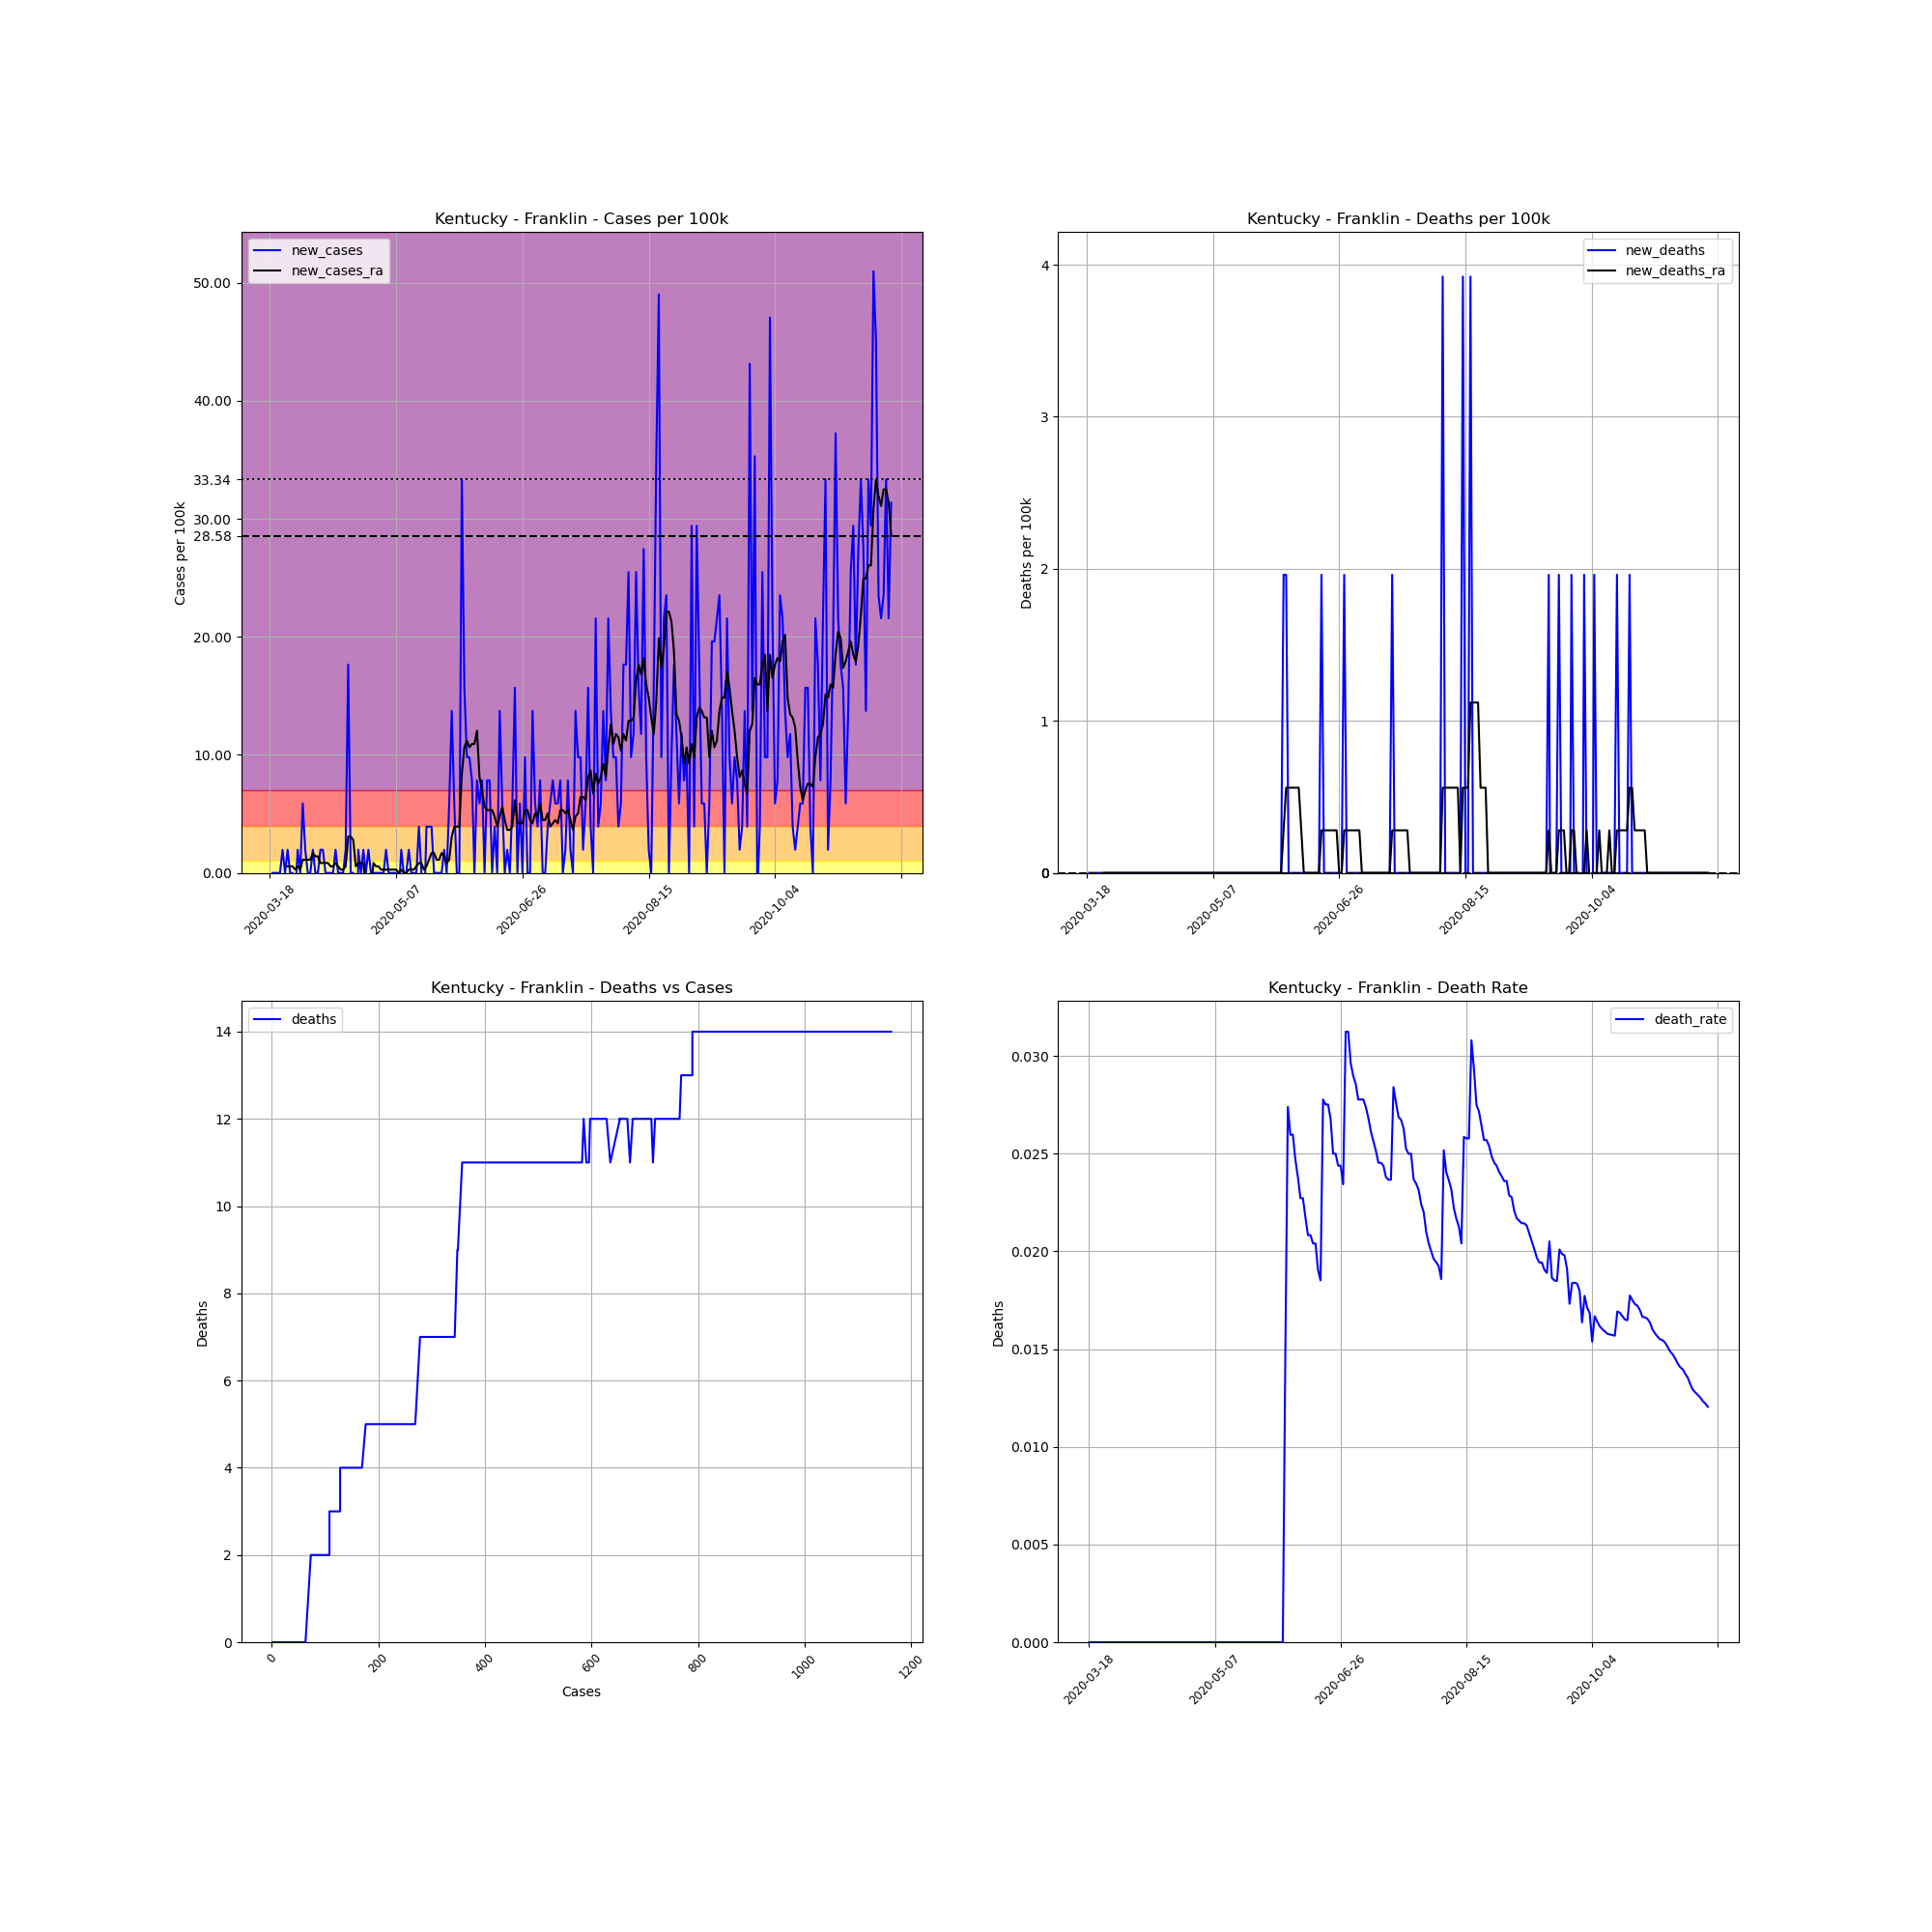

The data file committed next to this chart (first rows):
, date, county, state, fips, cases, deaths, COUNTY, STNAME, CTYNAME, POPESTIMATE2019, cases_per_100k, deaths_per_100k, death_rate, new_cases, new_deaths, new_cases_ra, new_deaths_ra
143994, 2020-03-18, Franklin, Kentucky, 21073, 1, 0, 73, Kentucky, Franklin, 50991, 1.961, 0.0, 0.0, , , , 
143995, 2020-03-19, Franklin, Kentucky, 21073, 1, 0, 73, Kentucky, Franklin, 50991, 1.961, 0.0, 0.0, 0.0, 0.0, , 
143996, 2020-03-20, Franklin, Kentucky, 21073, 1, 0, 73, Kentucky, Franklin, 50991, 1.961, 0.0, 0.0, 0.0, 0.0, , 
143997, 2020-03-21, Franklin, Kentucky, 21073, 1, 0, 73, Kentucky, Franklin, 50991, 1.961, 0.0, 0.0, 0.0, 0.0, , 
143998, 2020-03-22, Franklin, Kentucky, 21073, 1, 0, 73, Kentucky, Franklin, 50991, 1.961, 0.0, 0.0, 0.0, 0.0, , 
143999, 2020-03-23, Franklin, Kentucky, 21073, 2, 0, 73, Kentucky, Franklin, 50991, 3.922, 0.0, 0.0, 1.961, 0.0, , 
144000, 2020-03-24, Franklin, Kentucky, 21073, 2, 0, 73, Kentucky, Franklin, 50991, 3.922, 0.0, 0.0, 0.0, 0.0, , 
144001, 2020-03-25, Franklin, Kentucky, 21073, 3, 0, 73, Kentucky, Franklin, 50991, 5.883, 0.0, 0.0, 1.961, 0.0, 0.5603, 0.0
144002, 2020-03-26, Franklin, Kentucky, 21073, 3, 0, 73, Kentucky, Franklin, 50991, 5.883, 0.0, 0.0, 0.0, 0.0, 0.5603, 0.0
144003, 2020-03-27, Franklin, Kentucky, 21073, 3, 0, 73, Kentucky, Franklin, 50991, 5.883, 0.0, 0.0, 0.0, 0.0, 0.5603, 0.0
144004, 2020-03-28, Franklin, Kentucky, 21073, 2, 0, 73, Kentucky, Franklin, 50991, 3.922, 0.0, 0.0, -1.961, 0.0, 0.2802, 0.0
144005, 2020-03-29, Franklin, Kentucky, 21073, 3, 0, 73, Kentucky, Franklin, 50991, 5.883, 0.0, 0.0, 1.961, 0.0, 0.5603, 0.0
144006, 2020-03-30, Franklin, Kentucky, 21073, 3, 0, 73, Kentucky, Franklin, 50991, 5.883, 0.0, 0.0, 0.0, 0.0, 0.2802, 0.0
144007, 2020-03-31, Franklin, Kentucky, 21073, 6, 0, 73, Kentucky, Franklin, 50991, 11.77, 0.0, 0.0, 5.883, 0.0, 1.121, 0.0
144008, 2020-04-01, Franklin, Kentucky, 21073, 7, 0, 73, Kentucky, Franklin, 50991, 13.73, 0.0, 0.0, 1.961, 0.0, 1.121, 0.0
144009, 2020-04-02, Franklin, Kentucky, 21073, 7, 0, 73, Kentucky, Franklin, 50991, 13.73, 0.0, 0.0, 0.0, 0.0, 1.121, 0.0
144010, 2020-04-03, Franklin, Kentucky, 21073, 7, 0, 73, Kentucky, Franklin, 50991, 13.73, 0.0, 0.0, 0.0, 0.0, 1.121, 0.0
144011, 2020-04-04, Franklin, Kentucky, 21073, 8, 0, 73, Kentucky, Franklin, 50991, 15.69, 0.0, 0.0, 1.961, 0.0, 1.681, 0.0
144012, 2020-04-05, Franklin, Kentucky, 21073, 8, 0, 73, Kentucky, Franklin, 50991, 15.69, 0.0, 0.0, 0.0, 0.0, 1.401, 0.0
144013, 2020-04-06, Franklin, Kentucky, 21073, 8, 0, 73, Kentucky, Franklin, 50991, 15.69, 0.0, 0.0, 0.0, 0.0, 1.401, 0.0
144014, 2020-04-07, Franklin, Kentucky, 21073, 9, 0, 73, Kentucky, Franklin, 50991, 17.65, 0.0, 0.0, 1.961, 0.0, 0.8405, 0.0
144015, 2020-04-08, Franklin, Kentucky, 21073, 10, 0, 73, Kentucky, Franklin, 50991, 19.61, 0.0, 0.0, 1.961, 0.0, 0.8405, 0.0
144016, 2020-04-09, Franklin, Kentucky, 21073, 10, 0, 73, Kentucky, Franklin, 50991, 19.61, 0.0, 0.0, 0.0, 0.0, 0.8405, 0.0
144017, 2020-04-10, Franklin, Kentucky, 21073, 10, 0, 73, Kentucky, Franklin, 50991, 19.61, 0.0, 0.0, 0.0, 0.0, 0.8405, 0.0
144018, 2020-04-11, Franklin, Kentucky, 21073, 10, 0, 73, Kentucky, Franklin, 50991, 19.61, 0.0, 0.0, 0.0, 0.0, 0.5603, 0.0
144019, 2020-04-12, Franklin, Kentucky, 21073, 10, 0, 73, Kentucky, Franklin, 50991, 19.61, 0.0, 0.0, 0.0, 0.0, 0.5603, 0.0
144020, 2020-04-13, Franklin, Kentucky, 21073, 11, 0, 73, Kentucky, Franklin, 50991, 21.57, 0.0, 0.0, 1.961, 0.0, 0.8405, 0.0
144021, 2020-04-14, Franklin, Kentucky, 21073, 11, 0, 73, Kentucky, Franklin, 50991, 21.57, 0.0, 0.0, 0.0, 0.0, 0.5603, 0.0
144022, 2020-04-15, Franklin, Kentucky, 21073, 11, 0, 73, Kentucky, Franklin, 50991, 21.57, 0.0, 0.0, 0.0, 0.0, 0.2802, 0.0
144023, 2020-04-16, Franklin, Kentucky, 21073, 11, 0, 73, Kentucky, Franklin, 50991, 21.57, 0.0, 0.0, 0.0, 0.0, 0.2802, 0.0
144024, 2020-04-17, Franklin, Kentucky, 21073, 12, 0, 73, Kentucky, Franklin, 50991, 23.53, 0.0, 0.0, 1.961, 0.0, 0.5603, 0.0
144025, 2020-04-18, Franklin, Kentucky, 21073, 21, 0, 73, Kentucky, Franklin, 50991, 41.18, 0.0, 0.0, 17.65, 0.0, 3.082, 0.0
144026, 2020-04-19, Franklin, Kentucky, 21073, 21, 0, 73, Kentucky, Franklin, 50991, 41.18, 0.0, 0.0, 0.0, 0.0, 3.082, 0.0
144027, 2020-04-20, Franklin, Kentucky, 21073, 21, 0, 73, Kentucky, Franklin, 50991, 41.18, 0.0, 0.0, 0.0, 0.0, 2.802, 0.0
144028, 2020-04-21, Franklin, Kentucky, 21073, 13, 0, 73, Kentucky, Franklin, 50991, 25.49, 0.0, 0.0, -15.69, 0.0, 0.5603, 0.0
144029, 2020-04-22, Franklin, Kentucky, 21073, 14, 0, 73, Kentucky, Franklin, 50991, 27.46, 0.0, 0.0, 1.961, 0.0, 0.8405, 0.0
144030, 2020-04-23, Franklin, Kentucky, 21073, 14, 0, 73, Kentucky, Franklin, 50991, 27.46, 0.0, 0.0, 0.0, 0.0, 0.8405, 0.0
144031, 2020-04-24, Franklin, Kentucky, 21073, 15, 0, 73, Kentucky, Franklin, 50991, 29.42, 0.0, 0.0, 1.961, 0.0, 0.8405, 0.0
144032, 2020-04-25, Franklin, Kentucky, 21073, 15, 0, 73, Kentucky, Franklin, 50991, 29.42, 0.0, 0.0, 0.0, 0.0, -1.681, 0.0
144033, 2020-04-26, Franklin, Kentucky, 21073, 16, 0, 73, Kentucky, Franklin, 50991, 31.38, 0.0, 0.0, 1.961, 0.0, -1.401, 0.0
144034, 2020-04-27, Franklin, Kentucky, 21073, 16, 0, 73, Kentucky, Franklin, 50991, 31.38, 0.0, 0.0, 0.0, 0.0, -1.401, 0.0
144035, 2020-04-28, Franklin, Kentucky, 21073, 16, 0, 73, Kentucky, Franklin, 50991, 31.38, 0.0, 0.0, 0.0, 0.0, 0.8405, 0.0
144036, 2020-04-29, Franklin, Kentucky, 21073, 16, 0, 73, Kentucky, Franklin, 50991, 31.38, 0.0, 0.0, 0.0, 0.0, 0.5603, 0.0
144037, 2020-04-30, Franklin, Kentucky, 21073, 16, 0, 73, Kentucky, Franklin, 50991, 31.38, 0.0, 0.0, 0.0, 0.0, 0.5603, 0.0
144038, 2020-05-01, Franklin, Kentucky, 21073, 16, 0, 73, Kentucky, Franklin, 50991, 31.38, 0.0, 0.0, 0.0, 0.0, 0.2802, 0.0
144039, 2020-05-02, Franklin, Kentucky, 21073, 16, 0, 73, Kentucky, Franklin, 50991, 31.38, 0.0, 0.0, 0.0, 0.0, 0.2802, 0.0
144040, 2020-05-03, Franklin, Kentucky, 21073, 17, 0, 73, Kentucky, Franklin, 50991, 33.34, 0.0, 0.0, 1.961, 0.0, 0.2802, 0.0
144041, 2020-05-04, Franklin, Kentucky, 21073, 17, 0, 73, Kentucky, Franklin, 50991, 33.34, 0.0, 0.0, 0.0, 0.0, 0.2802, 0.0
144042, 2020-05-05, Franklin, Kentucky, 21073, 17, 0, 73, Kentucky, Franklin, 50991, 33.34, 0.0, 0.0, 0.0, 0.0, 0.2802, 0.0
144043, 2020-05-06, Franklin, Kentucky, 21073, 17, 0, 73, Kentucky, Franklin, 50991, 33.34, 0.0, 0.0, 0.0, 0.0, 0.2802, 0.0
144044, 2020-05-07, Franklin, Kentucky, 21073, 17, 0, 73, Kentucky, Franklin, 50991, 33.34, 0.0, 0.0, 0.0, 0.0, 0.2802, 0.0
144045, 2020-05-08, Franklin, Kentucky, 21073, 16, 0, 73, Kentucky, Franklin, 50991, 31.38, 0.0, 0.0, -1.961, 0.0, 0.0, 0.0
144046, 2020-05-09, Franklin, Kentucky, 21073, 17, 0, 73, Kentucky, Franklin, 50991, 33.34, 0.0, 0.0, 1.961, 0.0, 0.2802, 0.0
144047, 2020-05-10, Franklin, Kentucky, 21073, 17, 0, 73, Kentucky, Franklin, 50991, 33.34, 0.0, 0.0, 0.0, 0.0, 0.0, 0.0
144048, 2020-05-11, Franklin, Kentucky, 21073, 17, 0, 73, Kentucky, Franklin, 50991, 33.34, 0.0, 0.0, 0.0, 0.0, 0.0, 0.0
144049, 2020-05-12, Franklin, Kentucky, 21073, 18, 0, 73, Kentucky, Franklin, 50991, 35.3, 0.0, 0.0, 1.961, 0.0, 0.2802, 0.0
144050, 2020-05-13, Franklin, Kentucky, 21073, 18, 0, 73, Kentucky, Franklin, 50991, 35.3, 0.0, 0.0, 0.0, 0.0, 0.2802, 0.0
144051, 2020-05-14, Franklin, Kentucky, 21073, 18, 0, 73, Kentucky, Franklin, 50991, 35.3, 0.0, 0.0, 0.0, 0.0, 0.2802, 0.0
144052, 2020-05-15, Franklin, Kentucky, 21073, 18, 0, 73, Kentucky, Franklin, 50991, 35.3, 0.0, 0.0, 0.0, 0.0, 0.5603, 0.0
144053, 2020-05-16, Franklin, Kentucky, 21073, 20, 0, 73, Kentucky, Franklin, 50991, 39.22, 0.0, 0.0, 3.922, 0.0, 0.8405, 0.0
... 187 more rows
